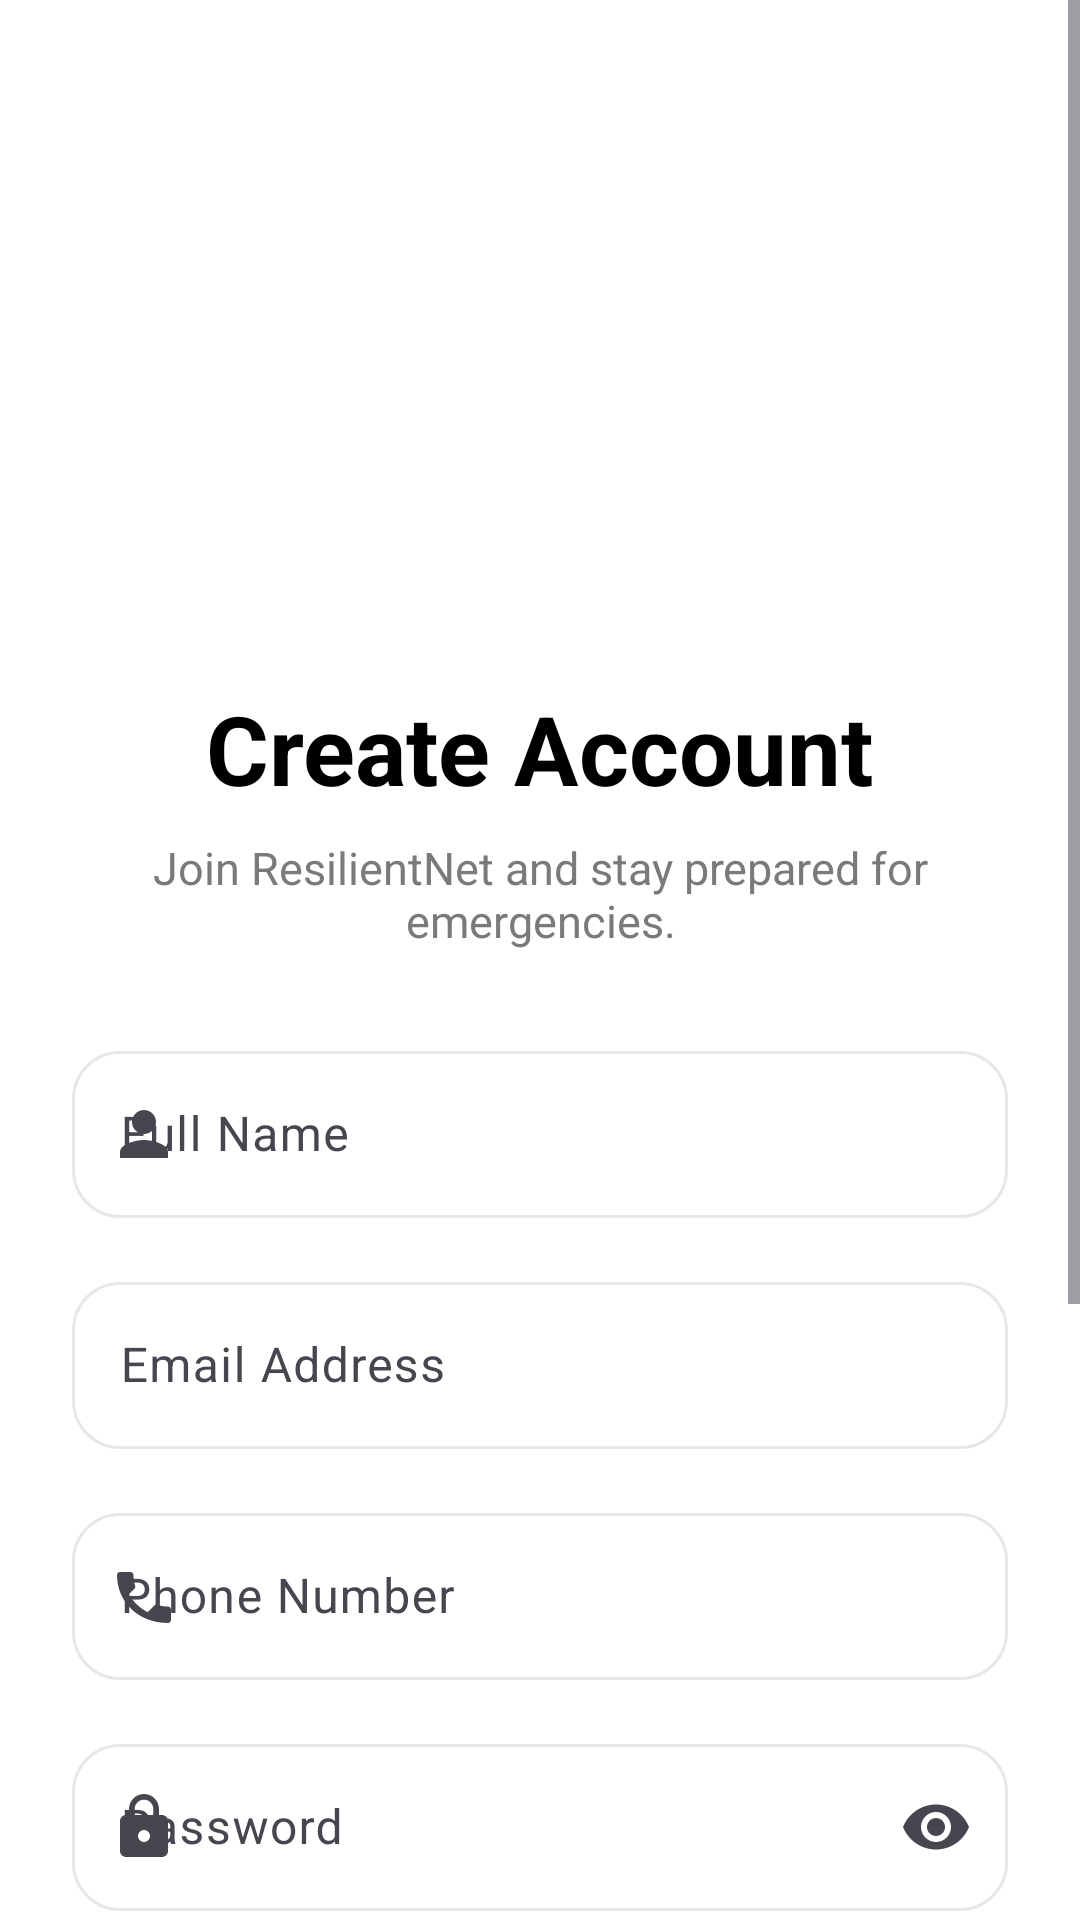

The Android layout XML behind this screen, and the referenced resources:
<!-- AndroidManifest.xml: application theme Theme.ResilientNet -->
<!-- res/layout/fragment_register.xml -->
<?xml version="1.0" encoding="utf-8"?>
<ScrollView xmlns:android="http://schemas.android.com/apk/res/android"
    xmlns:app="http://schemas.android.com/apk/res-auto"
    android:layout_width="match_parent"
    android:layout_height="match_parent"
    android:background="@android:color/white"
    android:fillViewport="true">

    <LinearLayout
        android:layout_width="match_parent"
        android:layout_height="wrap_content"
        android:orientation="vertical"
        android:paddingStart="24dp"
        android:paddingEnd="24dp"
        android:paddingTop="16dp"
        android:paddingBottom="24dp">

        

        <ImageButton
            android:id="@+id/btnBack"
            android:layout_width="40dp"
            android:layout_height="40dp"
            android:background="?attr/selectableItemBackgroundBorderless"
            android:contentDescription="@string/back"
            android:padding="8dp"
            android:src="@drawable/ic_arrow_back"
            app:tint="@android:color/black" />

        

        <ImageView
            android:id="@+id/imgRegister"
            android:layout_width="140dp"
            android:layout_height="140dp"
            android:layout_gravity="center"
            android:layout_marginTop="12dp"
            android:scaleType="fitCenter"
            android:src="@drawable/resilientnet_logo" />

        

        <TextView
            android:layout_width="wrap_content"
            android:layout_height="wrap_content"
            android:layout_gravity="center"
            android:layout_marginTop="20dp"
            android:text="@string/create_account"
            android:textColor="@android:color/black"
            android:textSize="32sp"
            android:textStyle="bold" />

        

        <TextView
            android:layout_width="wrap_content"
            android:layout_height="wrap_content"
            android:layout_gravity="center"
            android:layout_marginTop="8dp"
            android:gravity="center"
            android:text="@string/register_subtitle"
            android:textColor="#7A7A7A"
            android:textSize="15sp" />

        

        <com.google.android.material.textfield.TextInputLayout
            android:id="@+id/fullNameLayout"
            style="@style/Widget.Material3.TextInputLayout.OutlinedBox"
            android:layout_width="match_parent"
            android:layout_height="wrap_content"
            android:layout_marginTop="28dp"
            android:hint="@string/full_name"
            app:boxCornerRadiusTopStart="16dp"
            app:boxCornerRadiusTopEnd="16dp"
            app:boxCornerRadiusBottomStart="16dp"
            app:boxCornerRadiusBottomEnd="16dp"
            app:startIconDrawable="@drawable/ic_person">

            <com.google.android.material.textfield.TextInputEditText
                android:id="@+id/etFullName"
                android:layout_width="match_parent"
                android:layout_height="wrap_content"
                android:inputType="textPersonName"/>

        </com.google.android.material.textfield.TextInputLayout>

        

        <com.google.android.material.textfield.TextInputLayout
            android:id="@+id/emailLayout"
            style="@style/Widget.Material3.TextInputLayout.OutlinedBox"
            android:layout_width="match_parent"
            android:layout_height="wrap_content"
            android:layout_marginTop="16dp"
            android:hint="@string/email"
            app:boxCornerRadiusTopStart="16dp"
            app:boxCornerRadiusTopEnd="16dp"
            app:boxCornerRadiusBottomStart="16dp"
            app:boxCornerRadiusBottomEnd="16dp"
            app:startIconDrawable="@drawable/ic_email">

            <com.google.android.material.textfield.TextInputEditText
                android:id="@+id/etEmail"
                android:layout_width="match_parent"
                android:layout_height="wrap_content"
                android:inputType="textEmailAddress"/>

        </com.google.android.material.textfield.TextInputLayout>

        

        <com.google.android.material.textfield.TextInputLayout
            android:id="@+id/phoneLayout"
            style="@style/Widget.Material3.TextInputLayout.OutlinedBox"
            android:layout_width="match_parent"
            android:layout_height="wrap_content"
            android:layout_marginTop="16dp"
            android:hint="@string/phone_number"
            app:boxCornerRadiusTopStart="16dp"
            app:boxCornerRadiusTopEnd="16dp"
            app:boxCornerRadiusBottomStart="16dp"
            app:boxCornerRadiusBottomEnd="16dp"
            app:startIconDrawable="@drawable/ic_phone">

            <com.google.android.material.textfield.TextInputEditText
                android:id="@+id/etPhone"
                android:layout_width="match_parent"
                android:layout_height="wrap_content"
                android:inputType="phone"/>

        </com.google.android.material.textfield.TextInputLayout>

        

        <com.google.android.material.textfield.TextInputLayout
            android:id="@+id/passwordLayout"
            style="@style/Widget.Material3.TextInputLayout.OutlinedBox"
            android:layout_width="match_parent"
            android:layout_height="wrap_content"
            android:layout_marginTop="16dp"
            android:hint="@string/password"
            app:boxCornerRadiusTopStart="16dp"
            app:boxCornerRadiusTopEnd="16dp"
            app:boxCornerRadiusBottomStart="16dp"
            app:boxCornerRadiusBottomEnd="16dp"
            app:endIconMode="password_toggle"
            app:startIconDrawable="@drawable/ic_lock">

            <com.google.android.material.textfield.TextInputEditText
                android:id="@+id/etPassword"
                android:layout_width="match_parent"
                android:layout_height="wrap_content"
                android:inputType="textPassword"/>

        </com.google.android.material.textfield.TextInputLayout>

        

        <com.google.android.material.textfield.TextInputLayout
            android:id="@+id/confirmPasswordLayout"
            style="@style/Widget.Material3.TextInputLayout.OutlinedBox"
            android:layout_width="match_parent"
            android:layout_height="wrap_content"
            android:layout_marginTop="16dp"
            android:hint="@string/confirm_password"
            app:boxCornerRadiusTopStart="16dp"
            app:boxCornerRadiusTopEnd="16dp"
            app:boxCornerRadiusBottomStart="16dp"
            app:boxCornerRadiusBottomEnd="16dp"
            app:endIconMode="password_toggle"
            app:startIconDrawable="@drawable/ic_lock">

            <com.google.android.material.textfield.TextInputEditText
                android:id="@+id/etConfirmPassword"
                android:layout_width="match_parent"
                android:layout_height="wrap_content"
                android:inputType="textPassword"/>

        </com.google.android.material.textfield.TextInputLayout>

        

        <com.google.android.material.textfield.TextInputLayout
            android:id="@+id/emergencyContactLayout"
            style="@style/Widget.Material3.TextInputLayout.OutlinedBox"
            android:layout_width="match_parent"
            android:layout_height="wrap_content"
            android:layout_marginTop="16dp"
            android:hint="@string/emergency_contact"
            app:boxCornerRadiusTopStart="16dp"
            app:boxCornerRadiusTopEnd="16dp"
            app:boxCornerRadiusBottomStart="16dp"
            app:boxCornerRadiusBottomEnd="16dp"
            app:startIconDrawable="@drawable/ic_group">

            <com.google.android.material.textfield.TextInputEditText
                android:id="@+id/etEmergencyContact"
                android:layout_width="match_parent"
                android:layout_height="wrap_content"
                android:inputType="textPersonName"/>


    </com.google.android.material.textfield.TextInputLayout>

        

        <com.google.android.material.button.MaterialButton
            android:id="@+id/btnCreateAccount"
            android:layout_width="match_parent"
            android:layout_height="56dp"
            android:layout_marginTop="28dp"
            android:text="@string/create_account_button"
            android:textAllCaps="false"
            android:textSize="16sp"
            app:cornerRadius="28dp"/>

        

        <LinearLayout
            android:layout_width="wrap_content"
            android:layout_height="wrap_content"
            android:layout_gravity="center"
            android:layout_marginTop="24dp"
            android:orientation="horizontal">

            <TextView
                android:layout_width="wrap_content"
                android:layout_height="wrap_content"
                android:text="@string/already_have_account"
                android:textColor="#666666"/>

            <TextView
                android:id="@+id/txtLogin"
                android:layout_width="wrap_content"
                android:layout_height="wrap_content"
                android:layout_marginStart="4dp"
                android:text="@string/login"
                android:textStyle="bold"
                android:textColor="?attr/colorPrimary"/>

        </LinearLayout>

    </LinearLayout>

</ScrollView>
<!-- resources referenced by this layout -->
<resources>
  <!-- drawable ic_group (drawable) -->
  <vector xmlns:android="http://schemas.android.com/apk/res/android"
      android:width="24dp"
      android:height="24dp"
      android:viewportWidth="24"
      android:viewportHeight="24"
      android:tint="#000000"
      android:autoMirrored="true">
  
      <path
          android:fillColor="@android:color/white"
          android:pathData="M16,11c1.66,0 2.99,-1.34 2.99,-3S17.66,5 16,5s-3,1.34 -3,3 1.34,3 3,3zm-8,0c1.66,0 2.99,-1.34 2.99,-3S9.66,5 8,5 5,6.34 5,8s1.34,3 3,3zm0,2c-2.33,0 -7,1.17 -7,3.5V19h14v-2.5C15,14.17 10.33,13 8,13zm8,0c-0.29,0 -0.62,0.02 -0.97,0.05 1.16,0.84 1.97,1.97 1.97,3.45V19h6v-2.5c0,-2.33 -4.67,-3.5 -7,-3.5z"/>
  </vector>
  <!-- drawable ic_lock (drawable) -->
  <vector xmlns:android="http://schemas.android.com/apk/res/android"
      android:width="24dp"
      android:height="24dp"
      android:viewportWidth="24"
      android:viewportHeight="24"
      android:tint="#000000"
      android:autoMirrored="true">
  
      <path
          android:fillColor="@android:color/white"
          android:pathData="M18,8h-1V6c0,-2.76 -2.24,-5 -5,-5S7,3.24 7,6v2H6c-1.1,0 -2,0.9 -2,2v10c0,1.1 0.9,2 2,2h12c1.1,0 2,-0.9 2,-2V10c0,-1.1 -0.9,-2 -2,-2zm-6,9c-1.1,0 -2,-0.9 -2,-2s0.9,-2 2,-2 2,0.9 2,2 -0.9,2 -2,2zm3.1,-9H8.9V6c0,-1.71 1.39,-3.1 3.1,-3.1s3.1,1.39 3.1,3.1v2z"/>
  </vector>
  <!-- drawable ic_person (drawable) -->
  <vector xmlns:android="http://schemas.android.com/apk/res/android"
      android:width="24dp"
      android:height="24dp"
      android:viewportWidth="24"
      android:viewportHeight="24"
      android:tint="#000000"
      android:autoMirrored="true">
  
      <path
          android:fillColor="@android:color/white"
          android:pathData="M12,12c2.21,0 4,-1.79 4,-4s-1.79,-4 -4,-4 -4,1.79 -4,4 1.79,4 4,4zm0,2c-2.67,0 -8,1.34 -8,4v2h16v-2c0,-2.66 -5.33,-4 -8,-4z"/>
  </vector>
  <!-- drawable ic_phone (drawable) -->
  <vector xmlns:android="http://schemas.android.com/apk/res/android"
      android:width="24dp"
      android:height="24dp"
      android:viewportWidth="24"
      android:viewportHeight="24"
      android:tint="#000000"
      android:autoMirrored="true">
  
      <path
          android:fillColor="@android:color/white"
          android:pathData="M6.62,10.79c1.44,2.83 3.76,5.15 6.59,6.59l2.2,-2.2c0.27,-0.27 0.67,-0.36 1.02,-0.24 1.12,0.37 2.33,0.56 3.57,0.56 0.55,0 1,0.45 1,1V20c0,0.55 -0.45,1 -1,1C10.07,21 3,13.93 3,5c0,-0.55 0.45,-1 1,-1h3.5c0.55,0 1,0.45 1,1 0,1.24 0.19,2.45 0.56,3.57 0.11,0.35 0.03,0.74 -0.25,1.02l-2.19,2.2z"/>
  </vector>
  <string name="already_have_account">Already have an account?</string>
  <string name="back">Back</string>
  <string name="confirm_password">Confirm Password</string>
  <string name="create_account">Create Account</string>
  <string name="create_account_button">Create Account</string>
  <string name="email">Email Address</string>
  <string name="emergency_contact">Emergency Contact Name</string>
  <string name="full_name">Full Name</string>
  <string name="login">Login</string>
  <string name="password">Password</string>
  <string name="phone_number">Phone Number</string>
  <string name="register_subtitle">Join ResilientNet and stay prepared for emergencies.</string>
  <style name="Theme.ResilientNet" parent="Base.Theme.ResilientNet" />
  <color name="primary_blue">#1565C0</color>
  <color name="button_text">#FFFFFF</color>
  <color name="background">#F8FAFC</color>
  <color name="background_white">#FFFFFF</color>
  <color name="surface">#FFFFFF</color>
  <color name="divider">#E5E7EB</color>
</resources>
